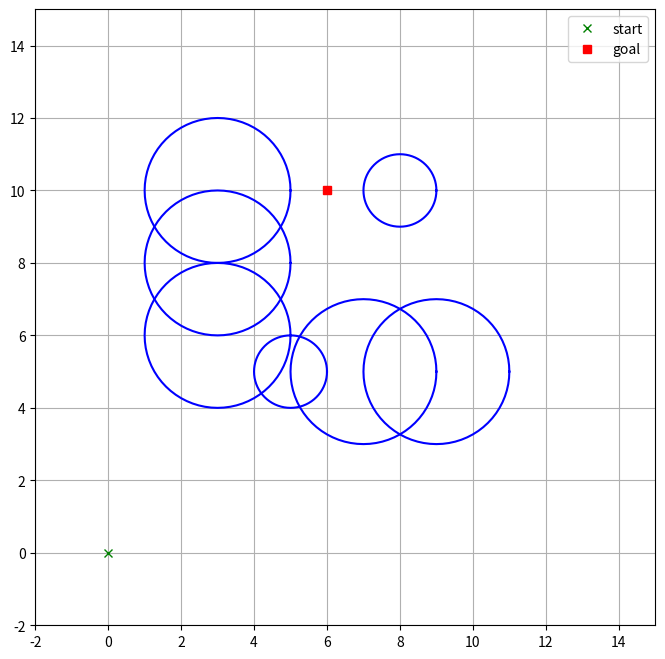
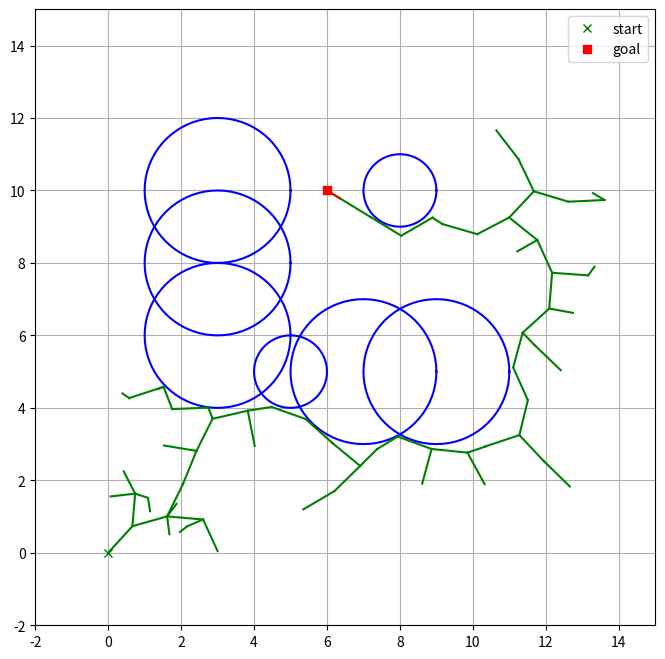

Write the Python code that produced these figures, in order.
import random

import matplotlib.pyplot as plt
import numpy as np
import pandas as pd

def plot_circle(x, y, size, color="-b"):
    """Draw circle of radius size and center pos (x,y)."""
    deg = list(range(0, 360, 5))
    deg.append(0)
    xl = [x + size * np.cos(np.deg2rad(d)) for d in deg]
    yl = [y + size * np.sin(np.deg2rad(d)) for d in deg]
    plt.plot(xl, yl, color)


def plot_obstacles(obstacle_list, q_start, q_end):
    """Draw all obstacles in the scene."""
    for (ox, oy, size) in obstacle_list:
        plot_circle(ox, oy, size)

    plt.plot(q_start[0], q_start[1], "xg", label="start")
    plt.plot(q_end[0], q_end[1], "sr", label="goal")

    plt.axis([-2, 15, -2, 15])
    plt.grid(True)
    plt.legend(loc="upper right")


obstacle_list = [
    (5, 5, 1),
    (3, 6, 2),
    (3, 8, 2),
    (3, 10, 2),
    (7, 5, 2),
    (9, 5, 2),
    (8, 10, 1),
]  # [x, y, radius]

q_start_pos, q_end_pos = (0, 0), (6, 10)

plt.figure(figsize=(8, 8))
plot_obstacles(obstacle_list, q_start_pos, q_end_pos)

class Node:
    """RRT Node

    The attributes of the class are
    * pos: the position of the node, format: tuple "(x,y)"
    * path: the sampled path of the robot from the parent position to the
            current position, format: list of tuples "[(x,y), ...]".
            NOTE: the path shall include both the parent position
                  "parent.pos" as well as the current positon "pos"
    * parent: the parent node, format: RRT node "node"
    """

    def __init__(
        self,
        pos: tuple[float, float],
        path: list[tuple[float, float]] = [],
        parent=None,
    ):
        self.pos = pos
        self.path = path
        self.parent = parent

    def __str__(self):
        """Allows printing of a node."""
        return (
            "<"
            + str(self.pos)
            + ", path="
            + str(self.path)
            + ", parent="
            + str(self.parent.pos)
            + ">"
        )


def get_nearest_node_index(node_list: Node, rnd_node_pos: tuple[float, float]):
    """Return index of closest node to position "rnd_node_pos" in list of nodes "node_list"."""
    rnd_node_pos = pd.Series(rnd_node_pos, index=["x", "y"])
    node_pos = pd.DataFrame((n.pos for n in node_list), columns=["x", "y"])
    node_dist = node_pos.apply(
        lambda pos: np.linalg.norm(pos - rnd_node_pos, ord=2), axis="columns"
    )
    return node_dist.argmin()


def check_collision(
    node_pos: tuple[float, float], obstacle_list: list[tuple[float, float, float]]
):
    """Check if "node_pos" collides with any of the obstacles in "obstacle_list".

    Returns "True" if a collision has been detected, "False" otherwise.
    """
    nx, ny = node_pos
    npos = np.array([nx, ny])
    return any(
        np.linalg.norm(npos - np.array([cx, cy])) < cr for (cx, cy, cr) in obstacle_list
    )


def calc_distance_and_angle(from_node, to_node):
    """Compute distance and angle (in rad) from "from_node" to "to_node"."""
    dx = to_node.pos[0] - from_node.pos[0]
    dy = to_node.pos[1] - from_node.pos[1]
    d = np.sqrt(dx**2 + dy**2)
    theta = np.arctan2(dy, dx)
    return d, theta


## tests
n1 = Node((1, 1), path=[(0, 0), (0.3, 0.3), (0.6, 0.6), (1, 1)], parent=None)
n2 = Node((2, 2), path=[(1, 1), (1.3, 1.3), (1.6, 1.6), (2, 2)], parent=n1)
n3 = Node((8, 8), path=[(2, 2), (4, 4), (6, 6), (8, 8)], parent=n2)
n4 = Node((6, 6), path=[(2, 2), (3, 3), (4, 4), (5, 5), (6, 6)], parent=n2)
rnd_node_pos = (3, 2)
node_list = [n1, n2, n3, n4]

assert get_nearest_node_index(node_list, rnd_node_pos) == 1

assert not check_collision(n1.pos, obstacle_list)
assert check_collision(n4.pos, obstacle_list)

assert calc_distance_and_angle(n1, n2) == (np.sqrt(2), np.pi / 4.0)

def local_planner(
    from_node: Node,
    to_node: Node,
    obstacle_list: list[tuple[float, float, float]],
    stepSize=0.33,
    numSteps=3,
):
    """Local planner function.

    Arguments:
        * from_node: the start node (type: class Node)
        * to_node: the target node (type: class Node)
        * obstacle_list: the circular obstacles in the scene (type: [(x,y,r), ...])
        * stepSize: the robot should move about this distance for "numSteps" times
            and check collisions on each individual step (type: float)
        * numSteps: the number of steps to make (type: int)

    Returns:
        The resulting new node (type: class Node). Note that the robot shall move **exactly**
        to the desired node if the distance between the robot and "to_node" is below "stepSize".
    """
    to_x, to_y = to_node.pos

    new_node = Node(from_node.pos, path=[from_node.pos], parent=from_node)

    for _ in range(numSteps):
        cur_x, cur_y = new_node.pos
        prev_path = new_node.path
        if np.linalg.norm(np.array([to_x - cur_x, to_y - cur_y]), ord=2) < stepSize:
            new_pos = to_node.pos
        else:
            theta = np.arctan2(to_y - cur_y, to_x - cur_x)
            new_pos = (
                cur_x + np.cos(theta) * stepSize,
                cur_y + np.sin(theta) * stepSize,
            )
        if check_collision(new_pos, obstacle_list):
            break
        prev_path.append(new_pos)
        new_node = Node(new_pos, path=prev_path, parent=new_node)

    return new_node


q_new = local_planner(n1, n2, obstacle_list, stepSize=0.5, numSteps=3)
assert q_new.pos == n2.pos
assert q_new.path[0] == n1.pos
assert q_new.path[-1] == n2.pos
assert len(q_new.path) == 4

def draw_graph(node_list, result_path=None):
    """Draws the graph and found path."""
    for node in node_list:
        path_x, path_y = zip(*node.path)
        plt.plot(path_x, path_y, "-g")

    if result_path:
        path_x, path_y = zip(*result_path)
        plt.plot(path_x, path_y, "-r")


def RRT(
    q_start_pos,
    q_end_pos,
    obstacle_list,
    goal_sampling_rate=0.1,
    worldSize=(15, 15),
    maxIter=1000,
):
    """Goal oriented RRT.

    Arguments:
        * q_start_pos: the start position (type: tuple (x,y))
        * q_end_pos: the goal position (type: tuple (x,y))
        * obstacle_list: the circular obstacles in the scene (type: [(x,y,r), ...])
        * goal_sampling_rate: the rate with which the goal position is drawn as a
            new desired node (type: float)
        * worldSize: the size of the world used for sampling new positons (type: tuple (max_x,max_y))
        * maxIter: the maximum number of iterations used in the RRT algorithm (type: int)

    Returns:
        * path: the path from start to goal ("None" if none was found, a list of positions
            [(x,y), ...] otherwise.
        * node_list: the list of nodes that forms the random tree (type: [class Node])
    """

    q_start = Node(q_start_pos, path=[q_start_pos], parent=None)
    node_list = [q_start]

    for _ in range(maxIter):
        if random.random() < goal_sampling_rate:
            q_rand_pos = q_end_pos
        else:
            q_rand_pos = (
                np.random.uniform(0, worldSize[0]),
                np.random.uniform(0, worldSize[1]),
            )

        if check_collision(q_rand_pos, obstacle_list):
            continue

        q_rand = Node(q_rand_pos)
        i_next = get_nearest_node_index(node_list, q_rand_pos)
        q_near = node_list[i_next]
        q_new = local_planner(q_near, q_rand, obstacle_list)
        node_list.append(q_new)

        fx, fy = q_new.pos
        tx, ty = q_end_pos

        if np.linalg.norm(np.array([fx - tx, fy - ty]), ord=2) < 0.0001:
            break

    return q_new.path, node_list


# find path to goal
path, node_list = RRT(q_start_pos, q_end_pos, obstacle_list, maxIter=1000)

# plot results
plt.figure(figsize=(8, 8))
plot_obstacles(obstacle_list, q_start_pos, q_end_pos)
draw_graph(node_list, result_path=path)